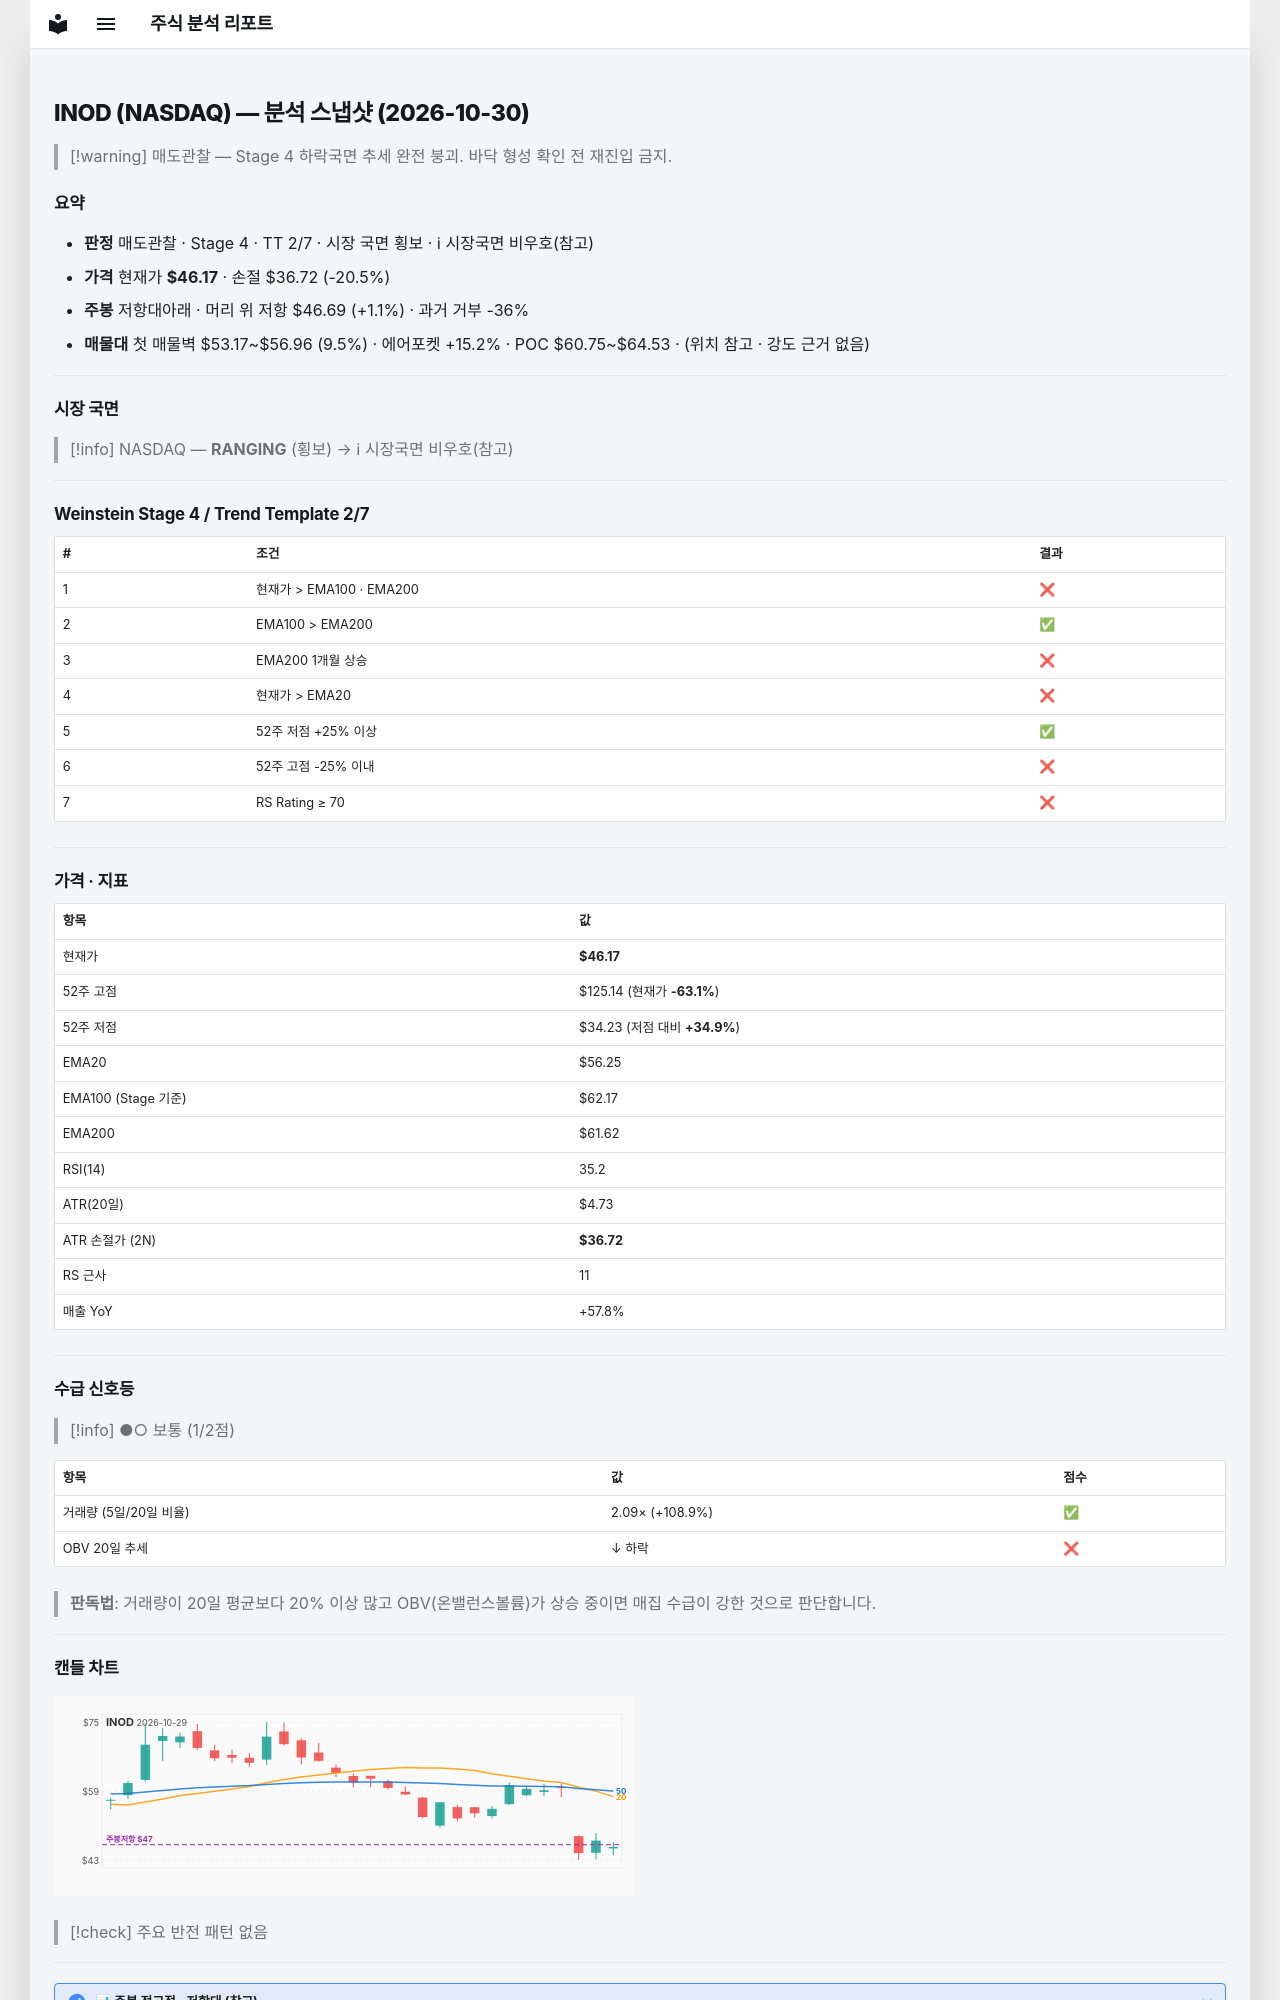

repository: soloandco/stock-reports · page: snapshots/INOD-2026-10-30/index.html · generator: mkdocs

---
type: analysis-snapshot
title: INOD 분석 스냅샷
ticker: INOD
market: NASDAQ
created: 2026-10-30
updated: 2026-10-30
bar-date: 2026-10-29
verdict: 매도관찰
real-rr: 0.06
sma50-gap-pct: -17.9
weekly-position: 저항대아래
weekly-overhead-price: 46.69
weekly-overhead-pct: 1.1
stage: 4
trend-template-score: 2
tt-max: 7
ma-set: ema-20-100-200
price: 46.16999816894531
stop-price: 36.717176847290105
market-regime: RANGING
supply-demand-score: 1/2
supply-demand-label: 보통
status: tracking
tags:
  - stock-agent
  - watchlist
  - INOD
  - analysis
related:
  - "[[analysis-template]]"
---

# INOD (NASDAQ) — 분석 스냅샷 (2026-10-30)

> [!warning] 매도관찰 — Stage 4 하락국면
> 추세 완전 붕괴. 바닥 형성 확인 전 재진입 금지.

## 요약

- **판정** 매도관찰 · Stage 4 · TT 2/7 · 시장 국면 횡보 · ℹ 시장국면 비우호(참고)
- **가격** 현재가 **$46.17** · 손절 $36.72 (-20.5%)
- **주봉** 저항대아래 · 머리 위 저항 $46.69 (+1.1%) · 과거 거부 -36%
- **매물대** 첫 매물벽 $53.17~$56.96 (9.5%) · 에어포켓 +15.2% · POC $60.75~$64.53 · (위치 참고 · 강도 근거 없음)

---

## 시장 국면

> [!info] NASDAQ — **RANGING** (횡보) → ℹ 시장국면 비우호(참고)

---

## Weinstein Stage 4 / Trend Template 2/7

| # | 조건 | 결과 |
|---|------|------|
| 1 | 현재가 > EMA100 · EMA200 | ❌ |
| 2 | EMA100 > EMA200 | ✅ |
| 3 | EMA200 1개월 상승 | ❌ |
| 4 | 현재가 > EMA20 | ❌ |
| 5 | 52주 저점 +25% 이상 | ✅ |
| 6 | 52주 고점 -25% 이내 | ❌ |
| 7 | RS Rating ≥ 70 | ❌ |

---

## 가격 · 지표

| 항목 | 값 |
|------|---|
| 현재가 | **$46.17** |
| 52주 고점 | $125.14 (현재가 **-63.1%**) |
| 52주 저점 | $34.23 (저점 대비 **+34.9%**) |
| EMA20 | $56.25 |
| EMA100 (Stage 기준) | $62.17 |
| EMA200 | $61.62 |
| RSI(14) | 35.2 |
| ATR(20일) | $4.73 |
| ATR 손절가 (2N) | **$36.72** |
| RS 근사 | 11 |
| 매출 YoY | +57.8% |

---
## 수급 신호등

> [!info] ●○ 보통 (1/2점)

| 항목 | 값 | 점수 |
|------|------|------|
| 거래량 (5일/20일 비율) | 2.09× (+108.9%) | ✅ |
| OBV 20일 추세 | ↓ 하락 | ❌ |

> **판독법**: 거래량이 20일 평균보다 20% 이상 많고 OBV(온밸런스볼륨)가 상승 중이면 매집 수급이 강한 것으로 판단합니다.

---
